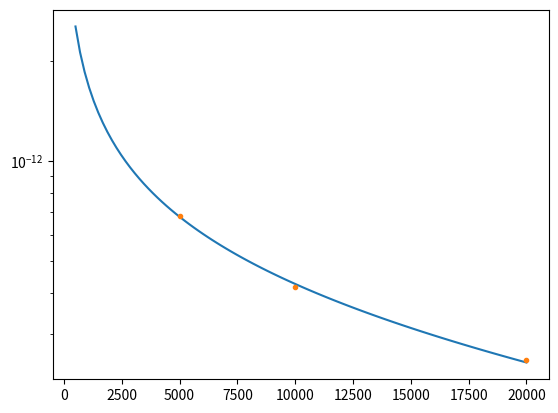

This chart was generated by the following Python code:
#!/usr/bin/env python3
# -*- coding: utf-8 -*-
"""
Created on Fri Mar 24 13:17:47 2023

@author: okitacscl1
"""

import numpy as np
import matplotlib.pyplot as plt 
from scipy import optimize

x = [5000.,10000.,20000.]
y = [6.82E-13,4.18E-13,2.51E-13]
x = np.array(x)
y = np.array(y)


def func(x,a,b):
#    return a* -x**(-1./2.) * np.exp(-b/x)
    return a* x**(-1./2.) + b



popt, pcov = optimize.curve_fit(func,x,y)

print(*popt)

xsmooth = np.linspace(500,20000,100)
plt.plot(xsmooth, func(xsmooth,*popt))
plt.plot(x,y,'.')
plt.yscale('log')

plt.show()
